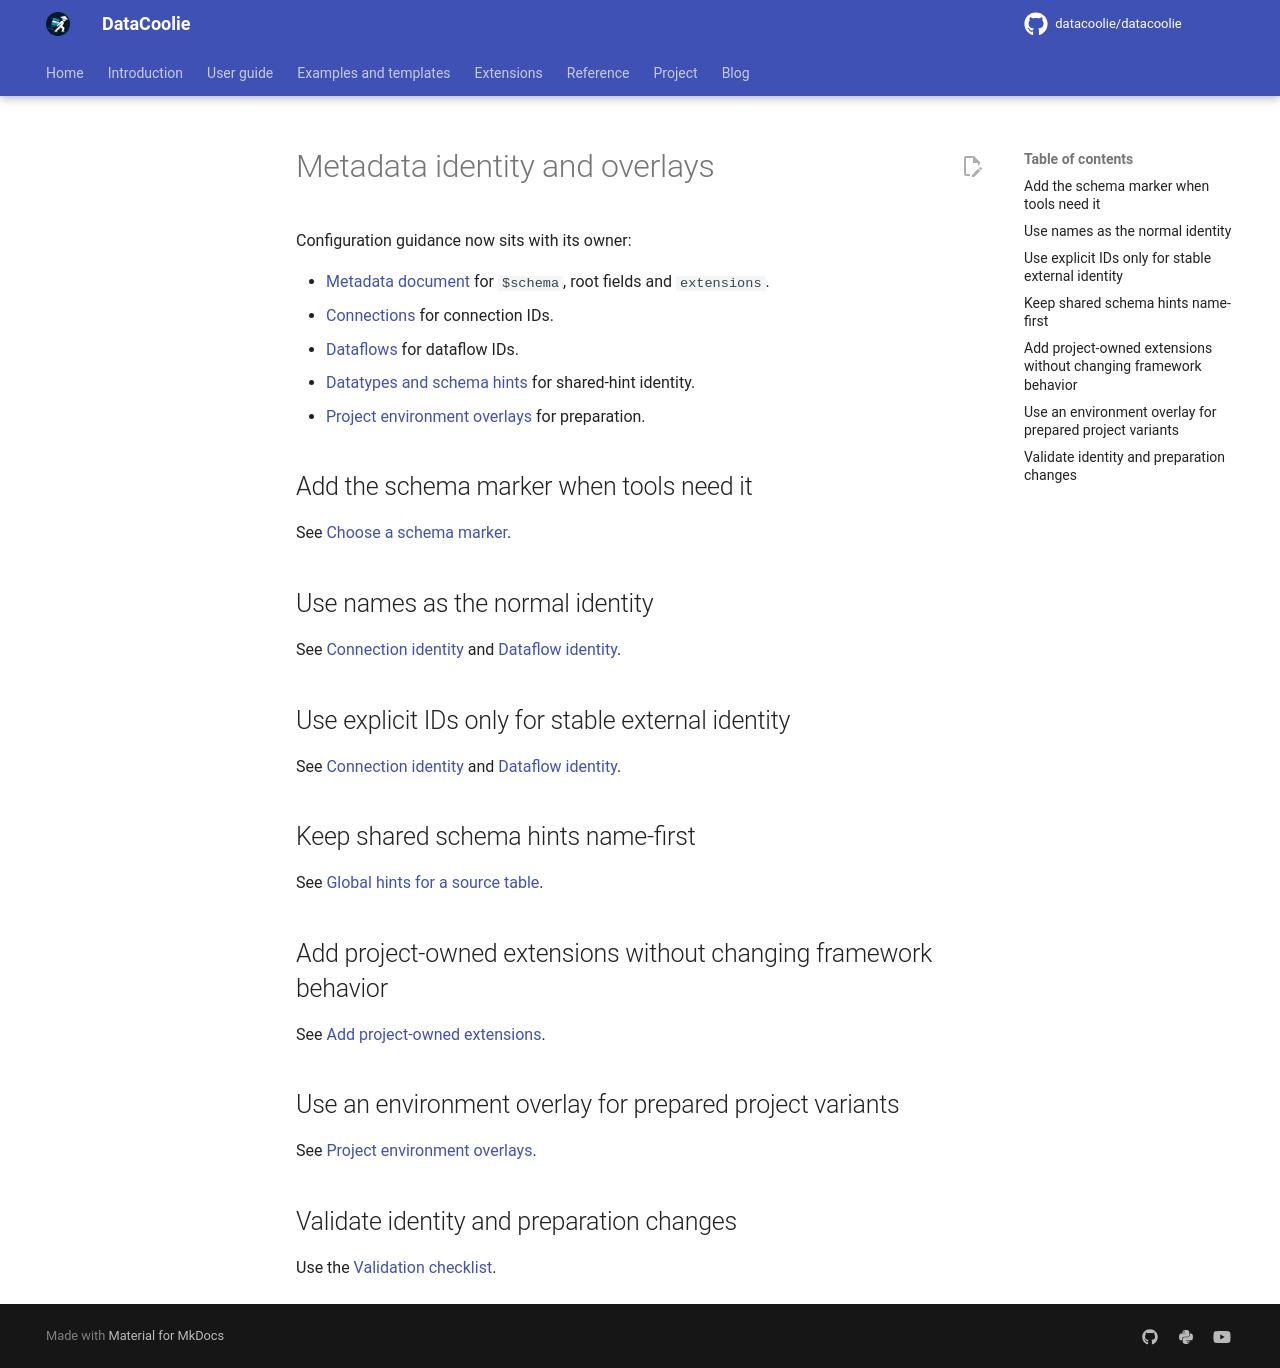

repository: datacoolie/datacoolie · page: guide/metadata/identity-extensions-and-overlays/index.html · generator: mkdocs

---
title: Metadata identity and overlays — topic links
description: Routes older metadata identity and overlay links to their current configuration guides.
---

# Metadata identity and overlays

Configuration guidance now sits with its owner:

- [Metadata document](index.md#metadata-document) for `$schema`, root fields and `extensions`.
- [Connections](connections.md#connection-identity) for connection IDs.
- [Dataflows](dataflows.md#dataflow-identity) for dataflow IDs.
- [Datatypes and schema hints](data-types.md#global-hints-for-a-source-table) for shared-hint identity.
- [Project environment overlays](../cli/project.md#environment-overlays) for preparation.

## Add the schema marker when tools need it

See [Choose a schema marker](index.md#choose-a-schema-marker).

## Use names as the normal identity

See [Connection identity](connections.md#connection-identity) and
[Dataflow identity](dataflows.md#dataflow-identity).

## Use explicit IDs only for stable external identity

See [Connection identity](connections.md#connection-identity) and
[Dataflow identity](dataflows.md#dataflow-identity).

## Keep shared schema hints name-first

See [Global hints for a source table](data-types.md#global-hints-for-a-source-table).

## Add project-owned extensions without changing framework behavior

See [Add project-owned extensions](index.md#add-project-owned-extensions).

## Use an environment overlay for prepared project variants

See [Project environment overlays](../cli/project.md#environment-overlays).

## Validate identity and preparation changes

Use the [Validation checklist](validation-checklist.md).
